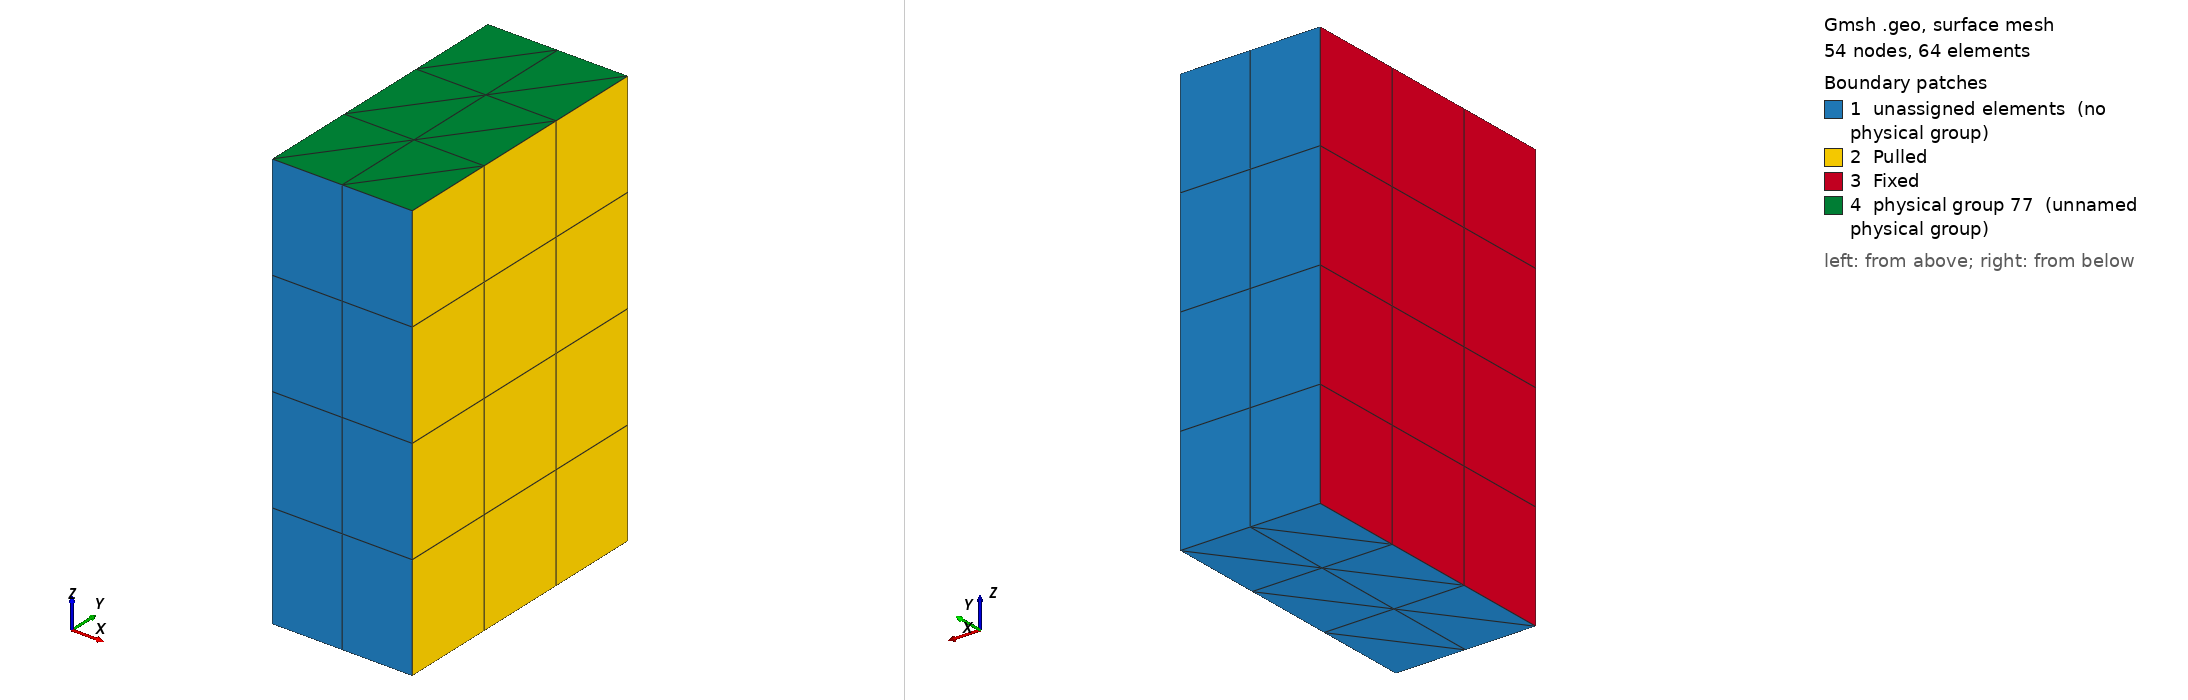

Gmsh geometry script, surface-meshed: 54 nodes, 64 surface elements. Boundary patches (legend numbers): 1 unassigned elements (no physical group), 2 Pulled, 3 Fixed, 4 physical group 77 (unnamed physical group). Left view from above one corner, right view from below the opposite corner. Legend entries are the model's physical surfaces; 'unassigned elements' are surfaces in no physical group. The drawing asked Gmsh for element sizes between 1% and 20% of the model's largest extent; the script's own settings can give other sizes.

=== prism.geo (drawn) ===
// A box 10 x 20 x 30 mm, structured: 2 x 3 squares cut into 12 triangles,
// extruded in 4 layers of prisms. Physical groups: the solid, the faces
// x = 0 and x = 10, the top z = 30 (tag 77, no name), the edge along x at
// y = z = 0, the corner at the origin.
// Meshed by make.sh.
Point(1) = {0, 0, 0};
l[] = Extrude {10, 0, 0} { Point{1}; Layers{2}; };
s[] = Extrude {0, 20, 0} { Curve{l[1]}; Layers{3}; };
v[] = Extrude {0, 0, 30} { Surface{s[1]}; Layers{4}; Recombine; };
Physical Volume("Solid") = {v[1]};
e = 1e-6;
Physical Surface("Fixed") = Surface In BoundingBox{-e, -e, -e, e, 20 + e, 30 + e};
Physical Surface("Pulled") = Surface In BoundingBox{10 - e, -e, -e, 10 + e, 20 + e, 30 + e};
Physical Surface(77) = Surface In BoundingBox{-e, -e, 30 - e, 10 + e, 20 + e, 30 + e};  // unnamed: the top
Physical Curve("Edge") = Curve In BoundingBox{-e, -e, -e, 10 + e, e, e};
Physical Point("Origin") = Point In BoundingBox{-e, -e, -e, e, e, e};
